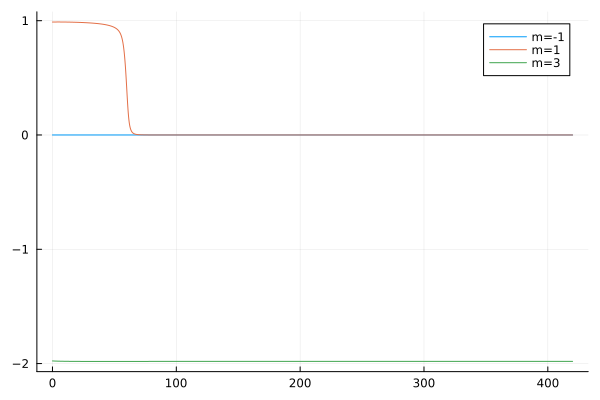

The table this chart was drawn from, first rows:
flowtime, w1, w2, w3
0.0, 0.0001839, 0.9881, -1.977
0.1, 0.0001784, 0.9881, -1.977
0.2, 0.0001731, 0.9882, -1.977
0.3, 0.0001681, 0.9882, -1.977
0.4, 0.0001632, 0.9882, -1.977
0.5, 0.0001585, 0.9882, -1.977
0.6, 0.000154, 0.9883, -1.977
0.7, 0.0001497, 0.9883, -1.977
0.8, 0.0001456, 0.9883, -1.977
0.9, 0.0001415, 0.9883, -1.977
1.0, 0.0001377, 0.9883, -1.977
1.1, 0.0001339, 0.9884, -1.978
1.2, 0.0001304, 0.9884, -1.978
1.3, 0.0001269, 0.9884, -1.978
1.4, 0.0001235, 0.9884, -1.978
1.5, 0.0001203, 0.9884, -1.978
1.6, 0.0001172, 0.9884, -1.978
1.7, 0.0001141, 0.9885, -1.978
1.8, 0.0001112, 0.9885, -1.978
1.9, 0.0001084, 0.9885, -1.978
2.0, 0.0001056, 0.9885, -1.978
2.1, 0.000103, 0.9885, -1.978
2.2, 0.0001004, 0.9885, -1.978
2.3, 9.792453084308705e-5, 0.9885, -1.978
2.4, 9.551457673467398e-5, 0.9885, -1.978
2.5, 9.317888934042848e-5, 0.9886, -1.978
2.6, 9.091454873217395e-5, 0.9886, -1.978
2.7, 8.871878045529219e-5, 0.9886, -1.978
2.8, 8.658894655323456e-5, 0.9886, -1.978
2.9, 8.452253726422771e-5, 0.9886, -1.978
3.0, 8.251716332531655e-5, 0.9886, -1.978
3.1, 8.057054883012983e-5, 0.9886, -1.978
3.2, 7.868052459397492e-5, 0.9886, -1.978
3.3, 7.68450219862776e-5, 0.9886, -1.978
3.4, 7.506206719365825e-5, 0.9886, -1.978
3.5, 7.332977586872132e-5, 0.9886, -1.978
3.6, 7.16463481502386e-5, 0.9886, -1.979
3.7, 7.001006400913576e-5, 0.9886, -1.979
3.8, 6.841927890266019e-5, 0.9886, -1.979
3.9, 6.68724197137851e-5, 0.9886, -1.979
4.0, 6.53679809522914e-5, 0.9886, -1.979
4.1, 6.390452119542543e-5, 0.9886, -1.979
4.2, 6.248065975457433e-5, 0.9886, -1.979
4.3, 6.1095073548175e-5, 0.9886, -1.979
4.4, 5.974649416896531e-5, 0.9886, -1.979
4.5, 5.843370512706956e-5, 0.9886, -1.979
4.6, 5.715553926150219e-5, 0.9886, -1.979
4.7, 5.591087630279199e-5, 0.9886, -1.979
4.8, 5.4698640584376e-5, 0.9886, -1.979
4.9, 5.351779887980749e-5, 0.9886, -1.979
5.0, 5.236735837335375e-5, 0.9886, -1.979
5.1, 5.1246364737043984e-5, 0.9886, -1.979
5.2, 5.0153900327832746e-5, 0.9886, -1.979
5.3, 4.90890824728164e-5, 0.9886, -1.979
5.4, 4.805106186057141e-5, 0.9886, -1.979
5.5, 4.70390210136433e-5, 0.9886, -1.979
5.6, 4.605217284629641e-5, 0.9886, -1.979
5.7, 4.508975930307618e-5, 0.9886, -1.979
5.8, 4.4151050062415366e-5, 0.9886, -1.979
5.9, 4.3235341317066944e-5, 0.9886, -1.979
... 4,141 more rows
